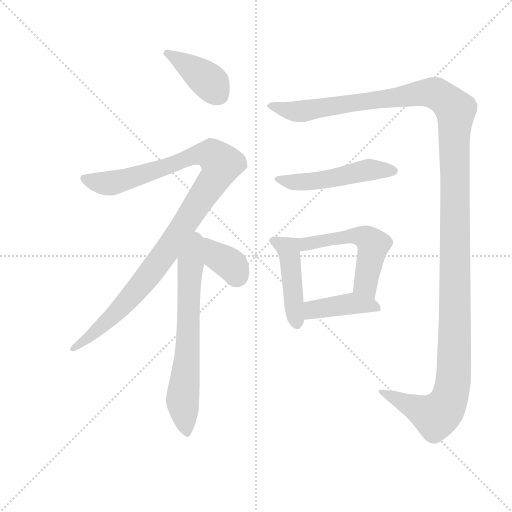
t = 0.00 s
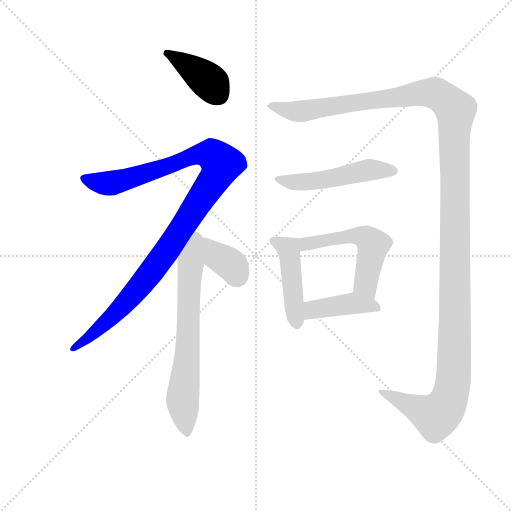
t = 1.59 s
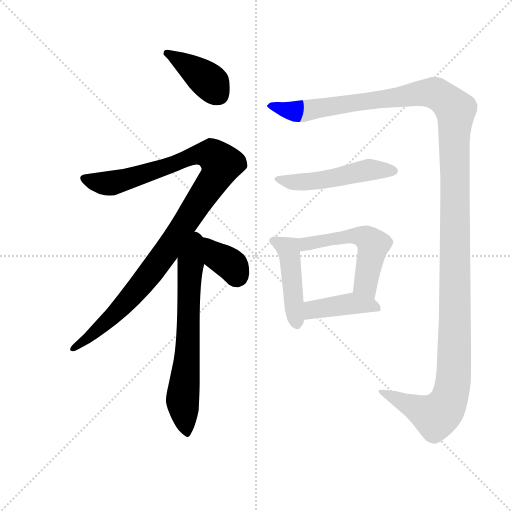
t = 3.19 s
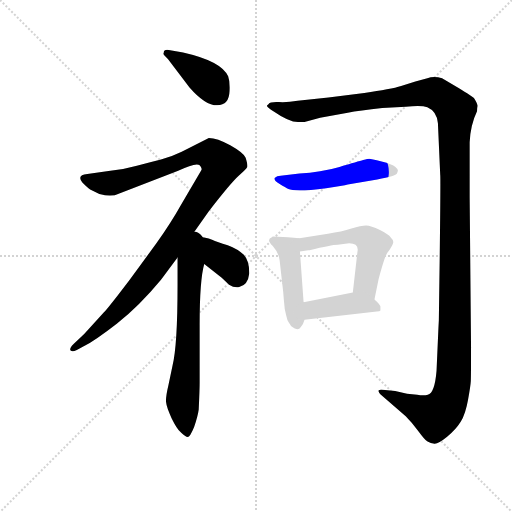
t = 4.78 s
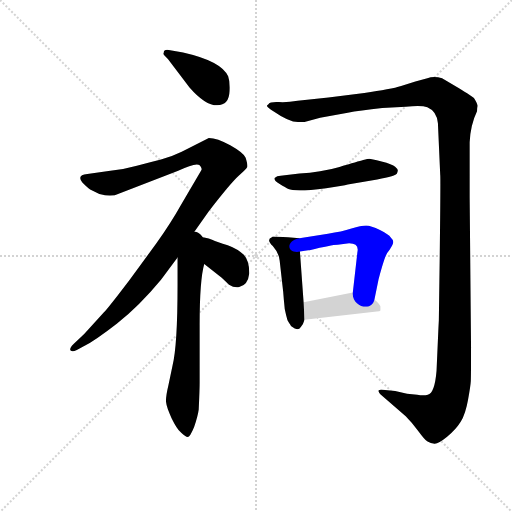
t = 6.37 s
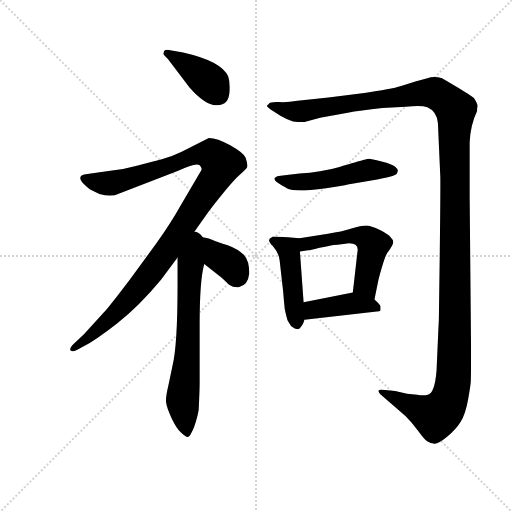
t = 7.97 s

The animated SVG that drew these frames (rendered in a browser with its animation timeline set to each time). Animation: 9 CSS @keyframes rules; one cycle of 7.96 s.

<svg version="1.1" viewBox="0 0 1024 1024" xmlns="http://www.w3.org/2000/svg">
  <g stroke="lightgray" stroke-dasharray="1,1" stroke-width="1" transform="scale(4, 4)">
    <line x1="0" y1="0" x2="256" y2="256"></line>
    <line x1="256" y1="0" x2="0" y2="256"></line>
    <line x1="128" y1="0" x2="128" y2="256"></line>
    <line x1="0" y1="128" x2="256" y2="128"></line>
  </g>
  <g transform="scale(0.92, -0.92) translate(60, -850)">
    <style type="text/css">
      
        @keyframes keyframes0 {
          from {
            stroke: blue;
            stroke-dashoffset: 399;
            stroke-width: 128;
          }
          56% {
            animation-timing-function: step-end;
            stroke: blue;
            stroke-dashoffset: 0;
            stroke-width: 128;
          }
          to {
            stroke: black;
            stroke-width: 1024;
          }
        }
        #make-me-a-hanzi-animation-0 {
          animation: keyframes0 0.57470703125s both;
          animation-delay: 0s;
          animation-timing-function: linear;
        }
      
        @keyframes keyframes1 {
          from {
            stroke: blue;
            stroke-dashoffset: 1086;
            stroke-width: 128;
          }
          78% {
            animation-timing-function: step-end;
            stroke: blue;
            stroke-dashoffset: 0;
            stroke-width: 128;
          }
          to {
            stroke: black;
            stroke-width: 1024;
          }
        }
        #make-me-a-hanzi-animation-1 {
          animation: keyframes1 1.1337890625s both;
          animation-delay: 0.57470703125s;
          animation-timing-function: linear;
        }
      
        @keyframes keyframes2 {
          from {
            stroke: blue;
            stroke-dashoffset: 679;
            stroke-width: 128;
          }
          69% {
            animation-timing-function: step-end;
            stroke: blue;
            stroke-dashoffset: 0;
            stroke-width: 128;
          }
          to {
            stroke: black;
            stroke-width: 1024;
          }
        }
        #make-me-a-hanzi-animation-2 {
          animation: keyframes2 0.8025716145833334s both;
          animation-delay: 1.70849609375s;
          animation-timing-function: linear;
        }
      
        @keyframes keyframes3 {
          from {
            stroke: blue;
            stroke-dashoffset: 381;
            stroke-width: 128;
          }
          55% {
            animation-timing-function: step-end;
            stroke: blue;
            stroke-dashoffset: 0;
            stroke-width: 128;
          }
          to {
            stroke: black;
            stroke-width: 1024;
          }
        }
        #make-me-a-hanzi-animation-3 {
          animation: keyframes3 0.56005859375s both;
          animation-delay: 2.5110677083333335s;
          animation-timing-function: linear;
        }
      
        @keyframes keyframes4 {
          from {
            stroke: blue;
            stroke-dashoffset: 1486;
            stroke-width: 128;
          }
          83% {
            animation-timing-function: step-end;
            stroke: blue;
            stroke-dashoffset: 0;
            stroke-width: 128;
          }
          to {
            stroke: black;
            stroke-width: 1024;
          }
        }
        #make-me-a-hanzi-animation-4 {
          animation: keyframes4 1.4593098958333333s both;
          animation-delay: 3.0711263020833335s;
          animation-timing-function: linear;
        }
      
        @keyframes keyframes5 {
          from {
            stroke: blue;
            stroke-dashoffset: 511;
            stroke-width: 128;
          }
          62% {
            animation-timing-function: step-end;
            stroke: blue;
            stroke-dashoffset: 0;
            stroke-width: 128;
          }
          to {
            stroke: black;
            stroke-width: 1024;
          }
        }
        #make-me-a-hanzi-animation-5 {
          animation: keyframes5 0.6658528645833334s both;
          animation-delay: 4.530436197916667s;
          animation-timing-function: linear;
        }
      
        @keyframes keyframes6 {
          from {
            stroke: blue;
            stroke-dashoffset: 455;
            stroke-width: 128;
          }
          60% {
            animation-timing-function: step-end;
            stroke: blue;
            stroke-dashoffset: 0;
            stroke-width: 128;
          }
          to {
            stroke: black;
            stroke-width: 1024;
          }
        }
        #make-me-a-hanzi-animation-6 {
          animation: keyframes6 0.6202799479166666s both;
          animation-delay: 5.1962890625s;
          animation-timing-function: linear;
        }
      
        @keyframes keyframes7 {
          from {
            stroke: blue;
            stroke-dashoffset: 540;
            stroke-width: 128;
          }
          64% {
            animation-timing-function: step-end;
            stroke: blue;
            stroke-dashoffset: 0;
            stroke-width: 128;
          }
          to {
            stroke: black;
            stroke-width: 1024;
          }
        }
        #make-me-a-hanzi-animation-7 {
          animation: keyframes7 0.689453125s both;
          animation-delay: 5.816569010416667s;
          animation-timing-function: linear;
        }
      
        @keyframes keyframes8 {
          from {
            stroke: blue;
            stroke-dashoffset: 417;
            stroke-width: 128;
          }
          58% {
            animation-timing-function: step-end;
            stroke: blue;
            stroke-dashoffset: 0;
            stroke-width: 128;
          }
          to {
            stroke: black;
            stroke-width: 1024;
          }
        }
        #make-me-a-hanzi-animation-8 {
          animation: keyframes8 0.58935546875s both;
          animation-delay: 6.506022135416667s;
          animation-timing-function: linear;
        }
      
    </style>
    
      <path d="M 352 660 Q 386 621 412 621 Q 438 621 439 652 Q 440 673 436 684 Q 422 717 338 736 L 310 741 Q 296 744 296 736 Q 294 734 296 731 L 305 722 L 352 660 Z" fill="lightgray"></path>
    
      <path d="M 356 337 L 394 391 Q 443 454 459.5 468.5 Q 476 483 477.5 487 Q 479 491 474 507 Q 469 518 440.5 534 Q 412 550 394 550 L 335 520 Q 313 509 290 503.5 Q 267 498 237.5 489.5 Q 208 481 176 478 L 130 472 Q 106 470 119 453 Q 131 441 136 438 L 156 428 Q 184 421 198 429 L 326 478 Q 367 498 374 490.5 Q 381 483 377 479 L 333 404 Q 313 368 280 321 L 222 242 Q 178 184 166 171 L 123 124 L 100 102 Q 90 92 93.5 88 Q 97 84 107 89 L 120 96 Q 147 110 194.5 147 Q 242 184 290 242 L 326 290 L 356 337 Z" fill="lightgray"></path>
    
      <path d="M 326 290 L 326 231 Q 326 99 315 55 L 306 12 Q 300 -13 301 -24 Q 302 -35 313 -59 Q 324 -82 334 -91 Q 343 -100 348 -100 Q 353 -100 362 -78 Q 370 -55 372 -40 Q 374 4 374 17 L 374 144 Q 374 241 384 276 C 405 368 326 368 326 290 Z" fill="lightgray"></path>
    
      <path d="M 384 276 L 422 246 L 438 231 Q 449 224 460 226 Q 479 230 482 256 Q 482 283 470 296 Q 457 309 435 317 Q 412 324 401 329 Q 389 334 356 337 C 326 340 360 295 384 276 Z" fill="lightgray"></path>
    
      <path d="M 977 608 Q 977 615 978 619 Q 979 623 971 636 Q 967 640 936 659 L 901 680 Q 883 685 869 680 L 843 673 L 812 663 Q 790 656 732 648 L 654 638 L 587 631 Q 566 627 546.5 628 Q 527 629 524 624 Q 523 624 523 623 L 521 621 Q 517 619 536 607 Q 572 582 592 585 L 602 585 L 636 594 L 696 605 Q 721 609 771 615 L 822 618 Q 856 622 869 617 Q 890 608 892 582 L 897 470 Q 898 468 896 298 L 894 154 Q 893 135 893 134 L 889 44 Q 885 -5 870 -8 Q 861 -11 847 -8 L 825 -6 L 799 0 L 777 2 Q 764 4 763 1 Q 762 -2 770 -10 L 822 -55 Q 837 -70 850 -88 Q 863 -106 869.5 -110 Q 876 -114 884.5 -114.5 Q 893 -115 912 -99.5 Q 931 -84 941.5 -67 Q 952 -50 957.5 -19 Q 963 12 963.5 22 Q 964 32 964 96 L 961 422 L 961 541 Q 963 579 977 608 Z" fill="lightgray"></path>
    
      <path d="M 550 468 Q 542 468 537 463 Q 535 458 548 450 Q 561 442 567 439 Q 573 436 592 436 Q 611 436 649 441 Q 687 446 696 449 L 760 460 Q 801 468 803 473 Q 805 478 805 480 Q 805 482 799 487.5 Q 793 493 769.5 499 Q 746 505 743 505 Q 740 505 729.5 502 Q 719 499 678 487 Q 637 475 591 473 L 550 468 Z" fill="lightgray"></path>
    
      <path d="M 591 332 L 566 334 L 533 336 L 531 334 Q 518 330 533 315 Q 547 299 548 283 L 554 230 Q 556 215 557 199 L 559 178 Q 562 163 565 154 Q 572 142 574 140 Q 588 129 594 139 Q 599 144 602 155 L 600 193 L 592 303 C 590 332 592 332 591 332 Z" fill="lightgray"></path>
    
      <path d="M 754 199 L 763 243 Q 770 269 775 284 Q 779 298 787 307 Q 795 320 795 324 Q 795 328 789 334 Q 786 340 766 350 Q 746 360 736 360 Q 725 360 704 353 Q 683 346 653 342 L 591 332 C 561 327 562 298 592 303 L 610 306 L 613 306 Q 661 318 674 318 L 699 321 Q 721 321 717 302 L 707 214 C 704 184 748 170 754 199 Z" fill="lightgray"></path>
    
      <path d="M 767 182 Q 769 186 754 199 C 732 219 732 219 707 214 L 600 193 C 571 187 572 152 602 155 L 759 173 Q 766 173 767 175 Q 767 177 767 182 Z" fill="lightgray"></path>
    
    
      <clipPath id="make-me-a-hanzi-clip-0">
        <path d="M 352 660 Q 386 621 412 621 Q 438 621 439 652 Q 440 673 436 684 Q 422 717 338 736 L 310 741 Q 296 744 296 736 Q 294 734 296 731 L 305 722 L 352 660 Z"></path>
      </clipPath>
      <path clip-path="url(#make-me-a-hanzi-clip-0)" d="M 305 734 L 394 674 L 414 644" fill="none" id="make-me-a-hanzi-animation-0" stroke-dasharray="271 542" stroke-linecap="round"></path>
    
      <clipPath id="make-me-a-hanzi-clip-1">
        <path d="M 356 337 L 394 391 Q 443 454 459.5 468.5 Q 476 483 477.5 487 Q 479 491 474 507 Q 469 518 440.5 534 Q 412 550 394 550 L 335 520 Q 313 509 290 503.5 Q 267 498 237.5 489.5 Q 208 481 176 478 L 130 472 Q 106 470 119 453 Q 131 441 136 438 L 156 428 Q 184 421 198 429 L 326 478 Q 367 498 374 490.5 Q 381 483 377 479 L 333 404 Q 313 368 280 321 L 222 242 Q 178 184 166 171 L 123 124 L 100 102 Q 90 92 93.5 88 Q 97 84 107 89 L 120 96 Q 147 110 194.5 147 Q 242 184 290 242 L 326 290 L 356 337 Z"></path>
      </clipPath>
      <path clip-path="url(#make-me-a-hanzi-clip-1)" d="M 125 462 L 179 451 L 375 515 L 400 514 L 419 490 L 409 464 L 330 345 L 245 229 L 177 155 L 100 94" fill="none" id="make-me-a-hanzi-animation-1" stroke-dasharray="958 1916" stroke-linecap="round"></path>
    
      <clipPath id="make-me-a-hanzi-clip-2">
        <path d="M 326 290 L 326 231 Q 326 99 315 55 L 306 12 Q 300 -13 301 -24 Q 302 -35 313 -59 Q 324 -82 334 -91 Q 343 -100 348 -100 Q 353 -100 362 -78 Q 370 -55 372 -40 Q 374 4 374 17 L 374 144 Q 374 241 384 276 C 405 368 326 368 326 290 Z"></path>
      </clipPath>
      <path clip-path="url(#make-me-a-hanzi-clip-2)" d="M 355 329 L 349 104 L 337 -14 L 347 -93" fill="none" id="make-me-a-hanzi-animation-2" stroke-dasharray="551 1102" stroke-linecap="round"></path>
    
      <clipPath id="make-me-a-hanzi-clip-3">
        <path d="M 384 276 L 422 246 L 438 231 Q 449 224 460 226 Q 479 230 482 256 Q 482 283 470 296 Q 457 309 435 317 Q 412 324 401 329 Q 389 334 356 337 C 326 340 360 295 384 276 Z"></path>
      </clipPath>
      <path clip-path="url(#make-me-a-hanzi-clip-3)" d="M 366 334 L 407 295 L 445 272 L 455 250" fill="none" id="make-me-a-hanzi-animation-3" stroke-dasharray="253 506" stroke-linecap="round"></path>
    
      <clipPath id="make-me-a-hanzi-clip-4">
        <path d="M 977 608 Q 977 615 978 619 Q 979 623 971 636 Q 967 640 936 659 L 901 680 Q 883 685 869 680 L 843 673 L 812 663 Q 790 656 732 648 L 654 638 L 587 631 Q 566 627 546.5 628 Q 527 629 524 624 Q 523 624 523 623 L 521 621 Q 517 619 536 607 Q 572 582 592 585 L 602 585 L 636 594 L 696 605 Q 721 609 771 615 L 822 618 Q 856 622 869 617 Q 890 608 892 582 L 897 470 Q 898 468 896 298 L 894 154 Q 893 135 893 134 L 889 44 Q 885 -5 870 -8 Q 861 -11 847 -8 L 825 -6 L 799 0 L 777 2 Q 764 4 763 1 Q 762 -2 770 -10 L 822 -55 Q 837 -70 850 -88 Q 863 -106 869.5 -110 Q 876 -114 884.5 -114.5 Q 893 -115 912 -99.5 Q 931 -84 941.5 -67 Q 952 -50 957.5 -19 Q 963 12 963.5 22 Q 964 32 964 96 L 961 422 L 961 541 Q 963 579 977 608 Z"></path>
      </clipPath>
      <path clip-path="url(#make-me-a-hanzi-clip-4)" d="M 524 620 L 569 609 L 602 609 L 871 649 L 889 647 L 930 611 L 929 134 L 921 -3 L 904 -41 L 887 -55 L 770 -2" fill="none" id="make-me-a-hanzi-animation-4" stroke-dasharray="1358 2716" stroke-linecap="round"></path>
    
      <clipPath id="make-me-a-hanzi-clip-5">
        <path d="M 550 468 Q 542 468 537 463 Q 535 458 548 450 Q 561 442 567 439 Q 573 436 592 436 Q 611 436 649 441 Q 687 446 696 449 L 760 460 Q 801 468 803 473 Q 805 478 805 480 Q 805 482 799 487.5 Q 793 493 769.5 499 Q 746 505 743 505 Q 740 505 729.5 502 Q 719 499 678 487 Q 637 475 591 473 L 550 468 Z"></path>
      </clipPath>
      <path clip-path="url(#make-me-a-hanzi-clip-5)" d="M 545 462 L 576 454 L 608 455 L 658 460 L 741 481 L 796 479" fill="none" id="make-me-a-hanzi-animation-5" stroke-dasharray="383 766" stroke-linecap="round"></path>
    
      <clipPath id="make-me-a-hanzi-clip-6">
        <path d="M 591 332 L 566 334 L 533 336 L 531 334 Q 518 330 533 315 Q 547 299 548 283 L 554 230 Q 556 215 557 199 L 559 178 Q 562 163 565 154 Q 572 142 574 140 Q 588 129 594 139 Q 599 144 602 155 L 600 193 L 592 303 C 590 332 592 332 591 332 Z"></path>
      </clipPath>
      <path clip-path="url(#make-me-a-hanzi-clip-6)" d="M 535 324 L 567 308 L 584 146" fill="none" id="make-me-a-hanzi-animation-6" stroke-dasharray="327 654" stroke-linecap="round"></path>
    
      <clipPath id="make-me-a-hanzi-clip-7">
        <path d="M 754 199 L 763 243 Q 770 269 775 284 Q 779 298 787 307 Q 795 320 795 324 Q 795 328 789 334 Q 786 340 766 350 Q 746 360 736 360 Q 725 360 704 353 Q 683 346 653 342 L 591 332 C 561 327 562 298 592 303 L 610 306 L 613 306 Q 661 318 674 318 L 699 321 Q 721 321 717 302 L 707 214 C 704 184 748 170 754 199 Z"></path>
      </clipPath>
      <path clip-path="url(#make-me-a-hanzi-clip-7)" d="M 595 310 L 606 320 L 647 329 L 703 337 L 736 333 L 750 315 L 734 232 L 750 207" fill="none" id="make-me-a-hanzi-animation-7" stroke-dasharray="412 824" stroke-linecap="round"></path>
    
      <clipPath id="make-me-a-hanzi-clip-8">
        <path d="M 767 182 Q 769 186 754 199 C 732 219 732 219 707 214 L 600 193 C 571 187 572 152 602 155 L 759 173 Q 766 173 767 175 Q 767 177 767 182 Z"></path>
      </clipPath>
      <path clip-path="url(#make-me-a-hanzi-clip-8)" d="M 609 162 L 623 177 L 706 190 L 744 187 L 761 179" fill="none" id="make-me-a-hanzi-animation-8" stroke-dasharray="289 578" stroke-linecap="round"></path>
    
  </g>
</svg>
